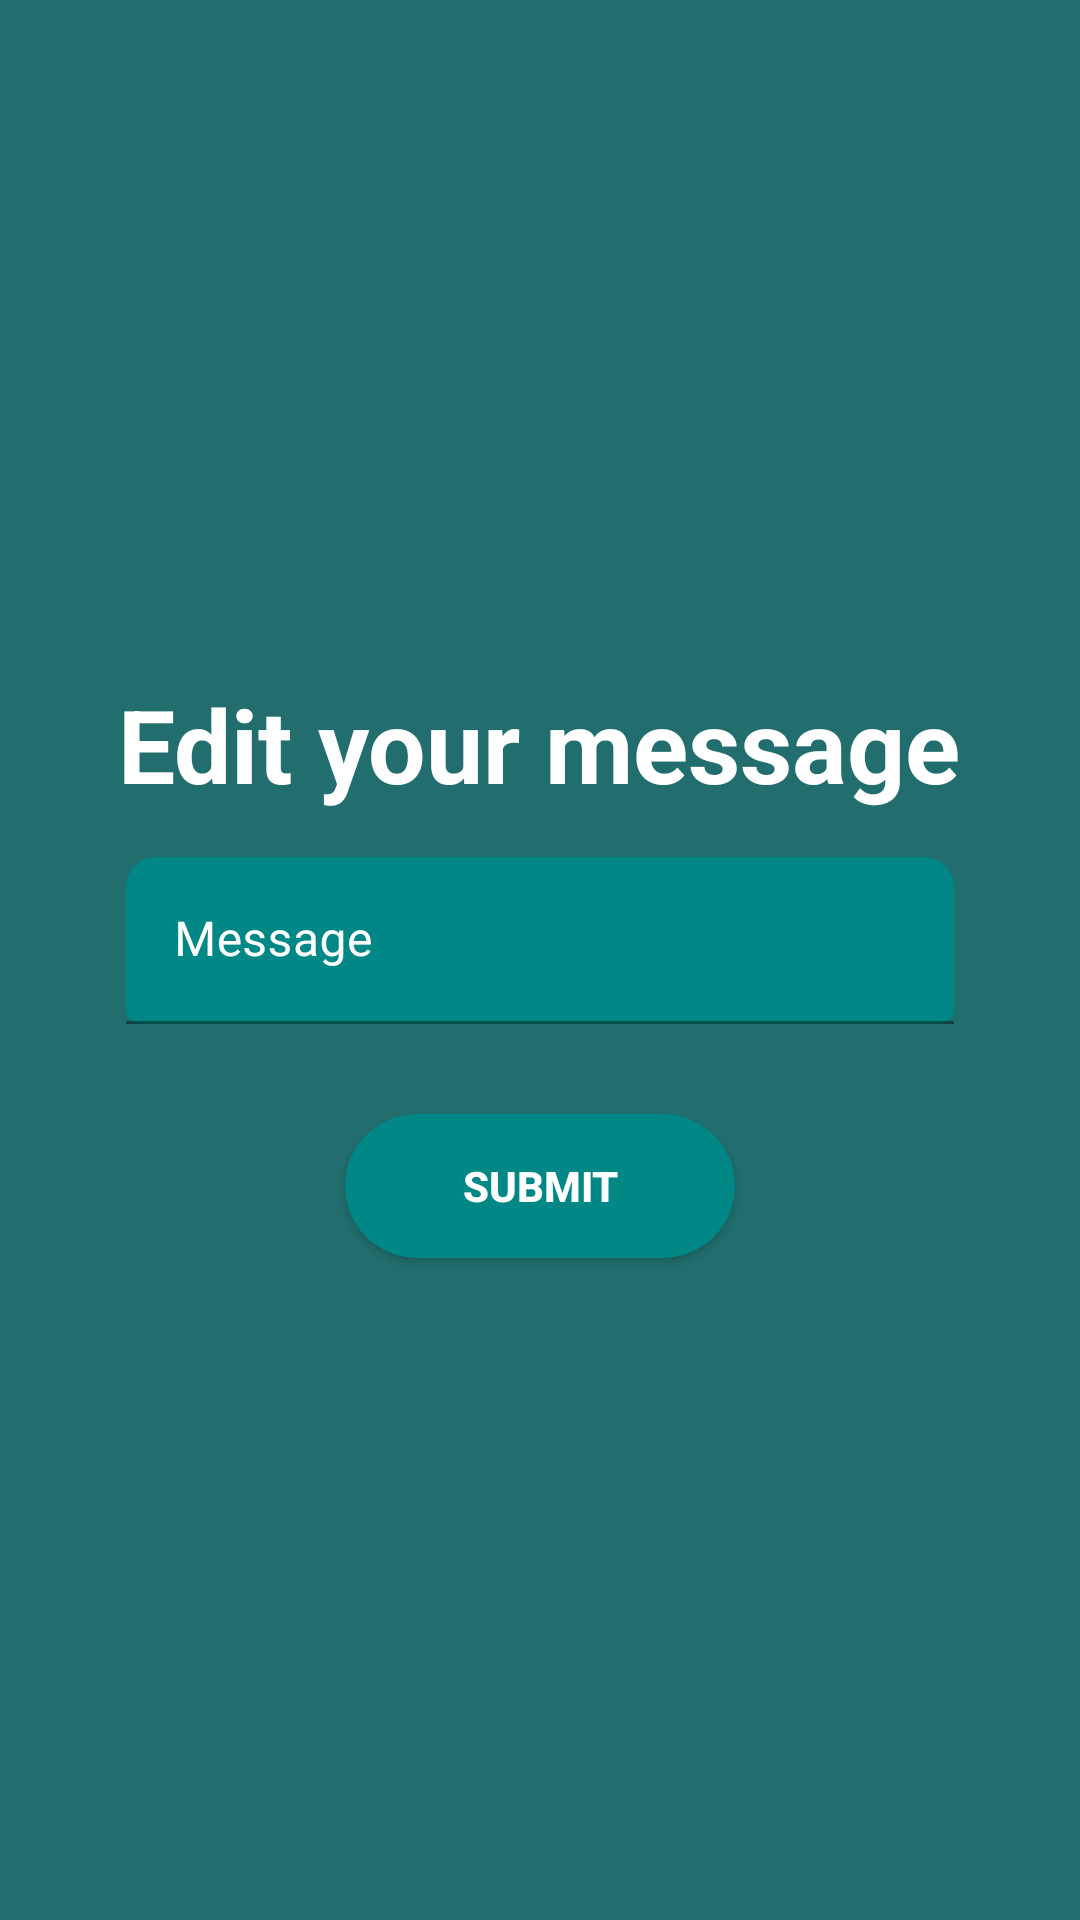

Here is an Android app screen rendered from its layout file. Give the layout XML and the strings, colors and styles it references.
<!-- AndroidManifest.xml: application theme Theme.SmMobileChat -->
<!-- res/layout/activity_edit.xml -->
<?xml version="1.0" encoding="utf-8"?>
<androidx.constraintlayout.widget.ConstraintLayout
    xmlns:android="http://schemas.android.com/apk/res/android"
    xmlns:app="http://schemas.android.com/apk/res-auto"
    xmlns:tools="http://schemas.android.com/tools"
    android:layout_width="match_parent"
    android:layout_height="match_parent"
    android:background="@color/colorAccent"
    tools:context=".EditActivity">
    <LinearLayout
        android:layout_width="match_parent"
        android:layout_height="match_parent"
        android:layout_gravity="center_horizontal"
        android:gravity="center"

        android:orientation="vertical"
        android:padding="10dp">

        <TextView
            android:layout_width="wrap_content"
            android:layout_height="wrap_content"
            android:layout_margin="5dp"
            android:text="Edit your message"
            android:textAlignment="center"
            android:textColor="@color/white"
            android:textSize="34sp"
            android:textStyle="bold" />

        <com.google.android.material.textfield.TextInputLayout
            android:id="@+id/filledTextField"
            android:layout_width="match_parent"
            android:layout_height="wrap_content"
            android:layout_marginStart="32dp"
            android:layout_marginTop="10dp"
            android:layout_marginEnd="32dp"
            android:textColorHint="@color/white"
            android:hint="Message"
            app:boxCornerRadiusTopStart="10dp"
            app:boxCornerRadiusTopEnd="10dp"
            app:boxCornerRadiusBottomStart="5dp"
            app:boxCornerRadiusBottomEnd="5dp"
            app:boxBackgroundColor="@color/teal_700">

            
            <com.google.android.material.textfield.TextInputEditText
                android:id="@+id/et_message"
                android:layout_width="match_parent"
                android:layout_height="wrap_content"
                android:textColor="#F1EEEE"
                android:textColorHighlight="#F6F6F6"
                android:textColorHint="#FFFFFF"
                android:textColorLink="#FFFFFF" />
        </com.google.android.material.textfield.TextInputLayout>

        <androidx.appcompat.widget.AppCompatButton
            android:id="@+id/bt_submit"
            android:layout_width="130dp"
            android:layout_height="wrap_content"
            android:layout_marginTop="30dp"
            android:background="@drawable/custom_button_light"
            android:onClick="save"
            android:text="Submit"
            android:textColor="#fff"
            android:textStyle="bold" />
    </LinearLayout>
</androidx.constraintlayout.widget.ConstraintLayout>
<!-- resources referenced by this layout -->
<resources>
  <color name="colorAccent">#226e6e</color>
  <color name="teal_700">#FF018786</color>
  <color name="white">#FFFFFFFF</color>
  <!-- drawable custom_button_light (drawable) -->
  <?xml version="1.0" encoding="utf-8"?>
  <shape xmlns:android="http://schemas.android.com/apk/res/android" android:shape="rectangle">
  
      <solid android:color="@color/teal_700" android:width="1dp"/>
  
      <corners android:radius="50dp"/>
  
  </shape>
  <style name="Theme.SmMobileChat" parent="Theme.MaterialComponents.DayNight.NoActionBar">
          
          <item name="colorPrimary">@color/purple_500</item>
          <item name="colorPrimaryVariant">@color/purple_700</item>
          <item name="colorOnPrimary">@color/white</item>
          
          <item name="colorSecondary">@color/teal_200</item>
          <item name="colorSecondaryVariant">@color/teal_700</item>
          <item name="colorOnSecondary">@color/black</item>
          
          <item name="android:statusBarColor" tools:targetApi="l">?attr/colorPrimaryVariant</item>
          
      </style>
  <color name="purple_500">#FF6200EE</color>
  <color name="purple_700">#FF3700B3</color>
  <color name="teal_200">#FF03DAC5</color>
  <color name="black">#FF000000</color>
</resources>
